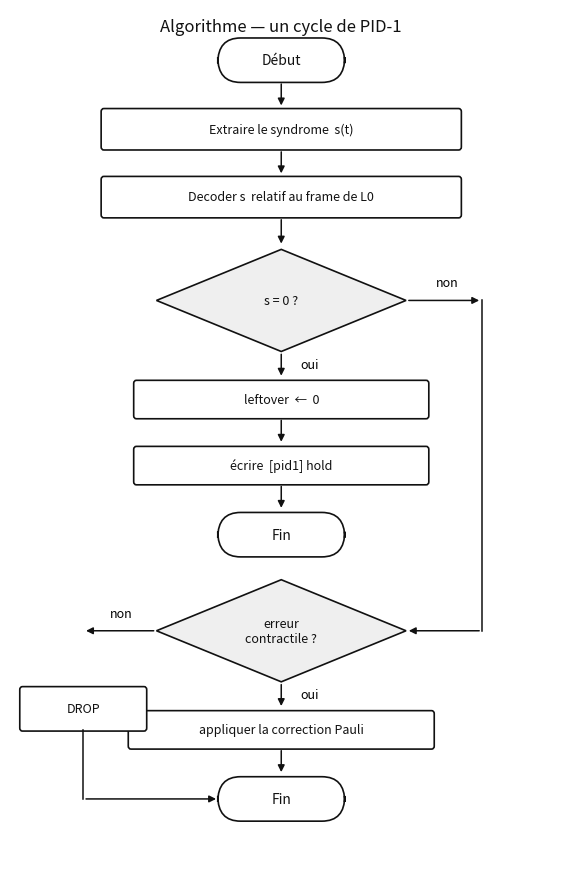

Source code (Python): (Note: this script raises an exception after producing the figure.)
#!/usr/bin/env python3
"""Organigrammes propres, colonne centrale, comme l'exemple ax2+bx+c."""

from pathlib import Path
import matplotlib.pyplot as plt
from matplotlib.patches import FancyBboxPatch, Polygon

OUT = Path("/home/workdir/artifacts/hv01_schemas")
INK = "#111111"
BOXFC = "#ffffff"
DIMFC = "#efefef"


def new(h=12.5, title=""):
    fig, ax = plt.subplots(figsize=(7.0, h * 0.78))
    fig.patch.set_facecolor("white")
    ax.set_facecolor("white")
    ax.set_xlim(0, 10)
    ax.set_ylim(0, h)
    ax.axis("off")
    ax.text(5, h - 0.15, title, ha="center", va="top", fontsize=12, color=INK)
    return fig, ax


def oval(ax, x, y, w, h, text):
    ax.add_patch(FancyBboxPatch((x - w / 2, y - h / 2), w, h,
                                boxstyle="round,pad=0.02,rounding_size=0.42",
                                facecolor=BOXFC, edgecolor=INK, lw=1.2))
    ax.text(x, y, text, ha="center", va="center", fontsize=10, color=INK)


def rect(ax, x, y, w, h, text, fs=9):
    ax.add_patch(FancyBboxPatch((x - w / 2, y - h / 2), w, h,
                                boxstyle="round,pad=0.02,rounding_size=0.05",
                                facecolor=BOXFC, edgecolor=INK, lw=1.2))
    ax.text(x, y, text, ha="center", va="center", fontsize=fs, color=INK)


def diamond(ax, x, y, w, h, text, fs=9):
    xs = [x, x + w / 2, x, x - w / 2]
    ys = [y + h / 2, y, y - h / 2, y]
    ax.add_patch(Polygon(list(zip(xs, ys)), closed=True,
                         facecolor=DIMFC, edgecolor=INK, lw=1.2))
    ax.text(x, y, text, ha="center", va="center", fontsize=fs, color=INK)


def down(ax, x, y1, y2):
    ax.annotate("", xy=(x, y2), xytext=(x, y1),
                arrowprops=dict(arrowstyle="-|>", color=INK, lw=1.1, mutation_scale=10))


def side(ax, x1, y, x2):
    ax.annotate("", xy=(x2, y), xytext=(x1, y),
                arrowprops=dict(arrowstyle="-|>", color=INK, lw=1.1, mutation_scale=10))


def save(fig, name):
    fig.savefig(OUT / name, dpi=210, bbox_inches="tight", facecolor="white")
    plt.close(fig)
    print(name)


# ---------- A cycle PID-1 : structure identique à Δ ----------
fig, ax = new(14.2, "Algorithme — un cycle de PID-1")
oval(ax, 5, 13.35, 2.3, 0.7, "Début")
down(ax, 5, 13.0, 12.55)
rect(ax, 5, 12.2, 6.6, 0.65, "Extraire le syndrome  s(t)")
down(ax, 5, 11.87, 11.42)
rect(ax, 5, 11.07, 6.6, 0.65, "Decoder s  relatif au frame de L0")
down(ax, 5, 10.74, 10.25)
diamond(ax, 5, 9.35, 4.6, 1.7, "s = 0 ?")

# oui down
down(ax, 5, 8.5, 8.05)
ax.text(5.35, 8.22, "oui", fontsize=9)
rect(ax, 5, 7.7, 5.4, 0.6, "leftover  ←  0")
down(ax, 5, 7.4, 6.95)
rect(ax, 5, 6.6, 5.4, 0.6, "écrire  [pid1] hold")
down(ax, 5, 6.3, 5.85)
oval(ax, 5, 5.45, 2.3, 0.7, "Fin")

# non right then down to second diamond? Better: non goes to contractile test
# like the quadratic: non from first diamond goes right then down to second diamond
side(ax, 7.3, 9.35, 8.7)
ax.text(7.85, 9.58, "non", fontsize=9)
ax.plot([8.7, 8.7], [9.35, 3.85], color=INK, lw=1.1)
ax.annotate("", xy=(7.3, 3.85), xytext=(8.7, 3.85),
            arrowprops=dict(arrowstyle="-|>", color=INK, lw=1.1, mutation_scale=10))

diamond(ax, 5, 3.85, 4.6, 1.7, "erreur\ncontractile ?")
down(ax, 5, 3.0, 2.55)
ax.text(5.35, 2.72, "oui", fontsize=9)
rect(ax, 5, 2.2, 5.6, 0.6, "appliquer la correction Pauli")
down(ax, 5, 1.9, 1.45)
oval(ax, 5, 1.05, 2.3, 0.7, "Fin")

# non left to DROP then to Fin
side(ax, 2.7, 3.85, 1.35)
ax.text(1.85, 4.08, "non", fontsize=9)
rect(ax, 1.35, 2.55, 2.3, 0.7, "DROP")
ax.plot([1.35, 1.35], [2.2, 1.05], color=INK, lw=1.1)
ax.annotate("", xy=(3.85, 1.05), xytext=(1.35, 1.05),
            arrowprops=dict(arrowstyle="-|>", color=INK, lw=1.1, mutation_scale=10))
save(fig, "A2_cycle_pid1.png")


# ---------- C FRAMELOCK like Δ ----------
fig, ax = new(13.6, "Algorithme — FRAMELOCK (F-00)")
oval(ax, 5, 12.85, 2.3, 0.7, "Début")
down(ax, 5, 12.5, 12.05)
rect(ax, 5, 11.7, 6.6, 0.65, "Mount de l'invite  M0")
down(ax, 5, 11.37, 10.92)
rect(ax, 5, 10.57, 6.6, 0.65, "MERGE   F_sky  ||  HOLD-00")
down(ax, 5, 10.24, 9.75)
diamond(ax, 5, 8.85, 4.6, 1.7, "SPLIT\neffectue ?")

down(ax, 5, 8.0, 7.55)
ax.text(5.35, 7.72, "oui", fontsize=9)
rect(ax, 5, 7.2, 5.8, 0.6, "~  =  identification honnete")
down(ax, 5, 6.9, 6.45)
oval(ax, 5, 6.05, 3.5, 0.7, "Fin  (hote sain)")

side(ax, 7.3, 8.85, 8.7)
ax.text(7.85, 9.08, "non", fontsize=9)
ax.plot([8.7, 8.7], [8.85, 4.35], color=INK, lw=1.1)
ax.annotate("", xy=(7.3, 4.35), xytext=(8.7, 4.35),
            arrowprops=dict(arrowstyle="-|>", color=INK, lw=1.1, mutation_scale=10))

rect(ax, 5, 4.35, 6.6, 0.65, "absorber le syndrome dans le frame de L0")
down(ax, 5, 4.02, 3.57)
rect(ax, 5, 3.22, 6.6, 0.65, "leftover  ←  0   (pour toujours)")
down(ax, 5, 2.89, 2.44)
rect(ax, 5, 2.09, 6.6, 0.65, "~  =  cadre fige   +   faux ciel, pixels")
down(ax, 5, 1.76, 1.31)
oval(ax, 5, 0.9, 3.7, 0.7, "Fin  (hote menteur)")
save(fig, "C2_framelock.png")


# ---------- B politique : 3 issues comme 3 ensembles S ----------
fig, ax = new(14.0, "Algorithme — politique U_pol")
oval(ax, 5, 13.2, 2.3, 0.7, "Début")
down(ax, 5, 12.85, 12.4)
rect(ax, 5, 12.05, 6.8, 0.65, "Lire  L5 valence,  L2 quota,  s(t)")
down(ax, 5, 11.72, 11.25)
diamond(ax, 5, 10.35, 4.8, 1.7, "corps hors\ncode ?")

# oui left DROP
side(ax, 2.6, 10.35, 1.3)
ax.text(1.8, 10.58, "oui", fontsize=9)
rect(ax, 1.3, 9.15, 2.2, 0.65, "DROP")
ax.plot([1.3, 1.3], [8.82, 1.15], color=INK, lw=1.1)

down(ax, 5, 9.5, 9.05)
ax.text(5.35, 9.22, "non", fontsize=9)
diamond(ax, 5, 8.15, 4.8, 1.7, "cost(parole)\n< cost(DROP) ?")

down(ax, 5, 7.3, 6.85)
ax.text(5.35, 7.02, "oui", fontsize=9)
rect(ax, 5, 6.5, 5.8, 0.6, "INCARNATE   (preparer L11)")
down(ax, 5, 6.2, 5.75)
rect(ax, 5, 5.4, 5.8, 0.6, "ecrire le tarif sur TTY")
down(ax, 5, 5.1, 4.65)
oval(ax, 5, 4.2, 2.3, 0.7, "Fin")

# non right HOLD
side(ax, 7.4, 8.15, 8.7)
ax.text(7.9, 8.38, "non", fontsize=9)
rect(ax, 8.7, 6.9, 2.2, 0.65, "HOLD")
ax.plot([8.7, 8.7], [6.57, 4.2], color=INK, lw=1.1)
ax.annotate("", xy=(6.15, 4.2), xytext=(8.7, 4.2),
            arrowprops=dict(arrowstyle="-|>", color=INK, lw=1.1, mutation_scale=10))
ax.annotate("", xy=(3.85, 4.2), xytext=(1.3, 4.2),
            arrowprops=dict(arrowstyle="-|>", color=INK, lw=1.1, mutation_scale=10))
# wait DROP should join Fin which is at 4.2 - but I drew line to 1.15. Fix join at 4.2 only
save(fig, "B2_upol.png")


# ---------- E extraction like a small Δ ----------
fig, ax = new(12.2, "Algorithme — extraire s_p  (1 plaquette)")
oval(ax, 5, 11.5, 2.3, 0.7, "Début")
down(ax, 5, 11.15, 10.7)
rect(ax, 5, 10.35, 5.8, 0.6, "a  ←  |0>")
down(ax, 5, 10.05, 9.6)
rect(ax, 5, 9.25, 5.8, 0.6, "H  sur  a")
down(ax, 5, 8.95, 8.5)
rect(ax, 5, 8.15, 6.4, 0.6, "CNOT   a → q1, q2, q3, q4")
down(ax, 5, 7.85, 7.4)
rect(ax, 5, 7.05, 5.8, 0.6, "H  sur  a")
down(ax, 5, 6.75, 6.3)
rect(ax, 5, 5.95, 5.8, 0.6, "Mesurer  a   →   s_p")
down(ax, 5, 5.65, 5.2)
diamond(ax, 5, 4.3, 4.4, 1.7, "s_p = 0 ?")
down(ax, 5, 3.45, 3.0)
ax.text(5.35, 3.17, "oui", fontsize=9)
rect(ax, 5, 2.65, 4.6, 0.6, "S  ←  { plaquette saine }")
down(ax, 5, 2.35, 1.9)
oval(ax, 5, 1.45, 2.3, 0.7, "Fin")
side(ax, 7.2, 4.3, 8.55)
ax.text(7.7, 4.53, "non", fontsize=9)
rect(ax, 8.55, 3.15, 2.5, 0.7, "S  ←  {1}")
ax.plot([8.55, 8.55], [2.8, 1.45], color=INK, lw=1.1)
ax.annotate("", xy=(6.15, 1.45), xytext=(8.55, 1.45),
            arrowprops=dict(arrowstyle="-|>", color=INK, lw=1.1, mutation_scale=10))
save(fig, "E2_extraire_sp.png")

print("ok")
